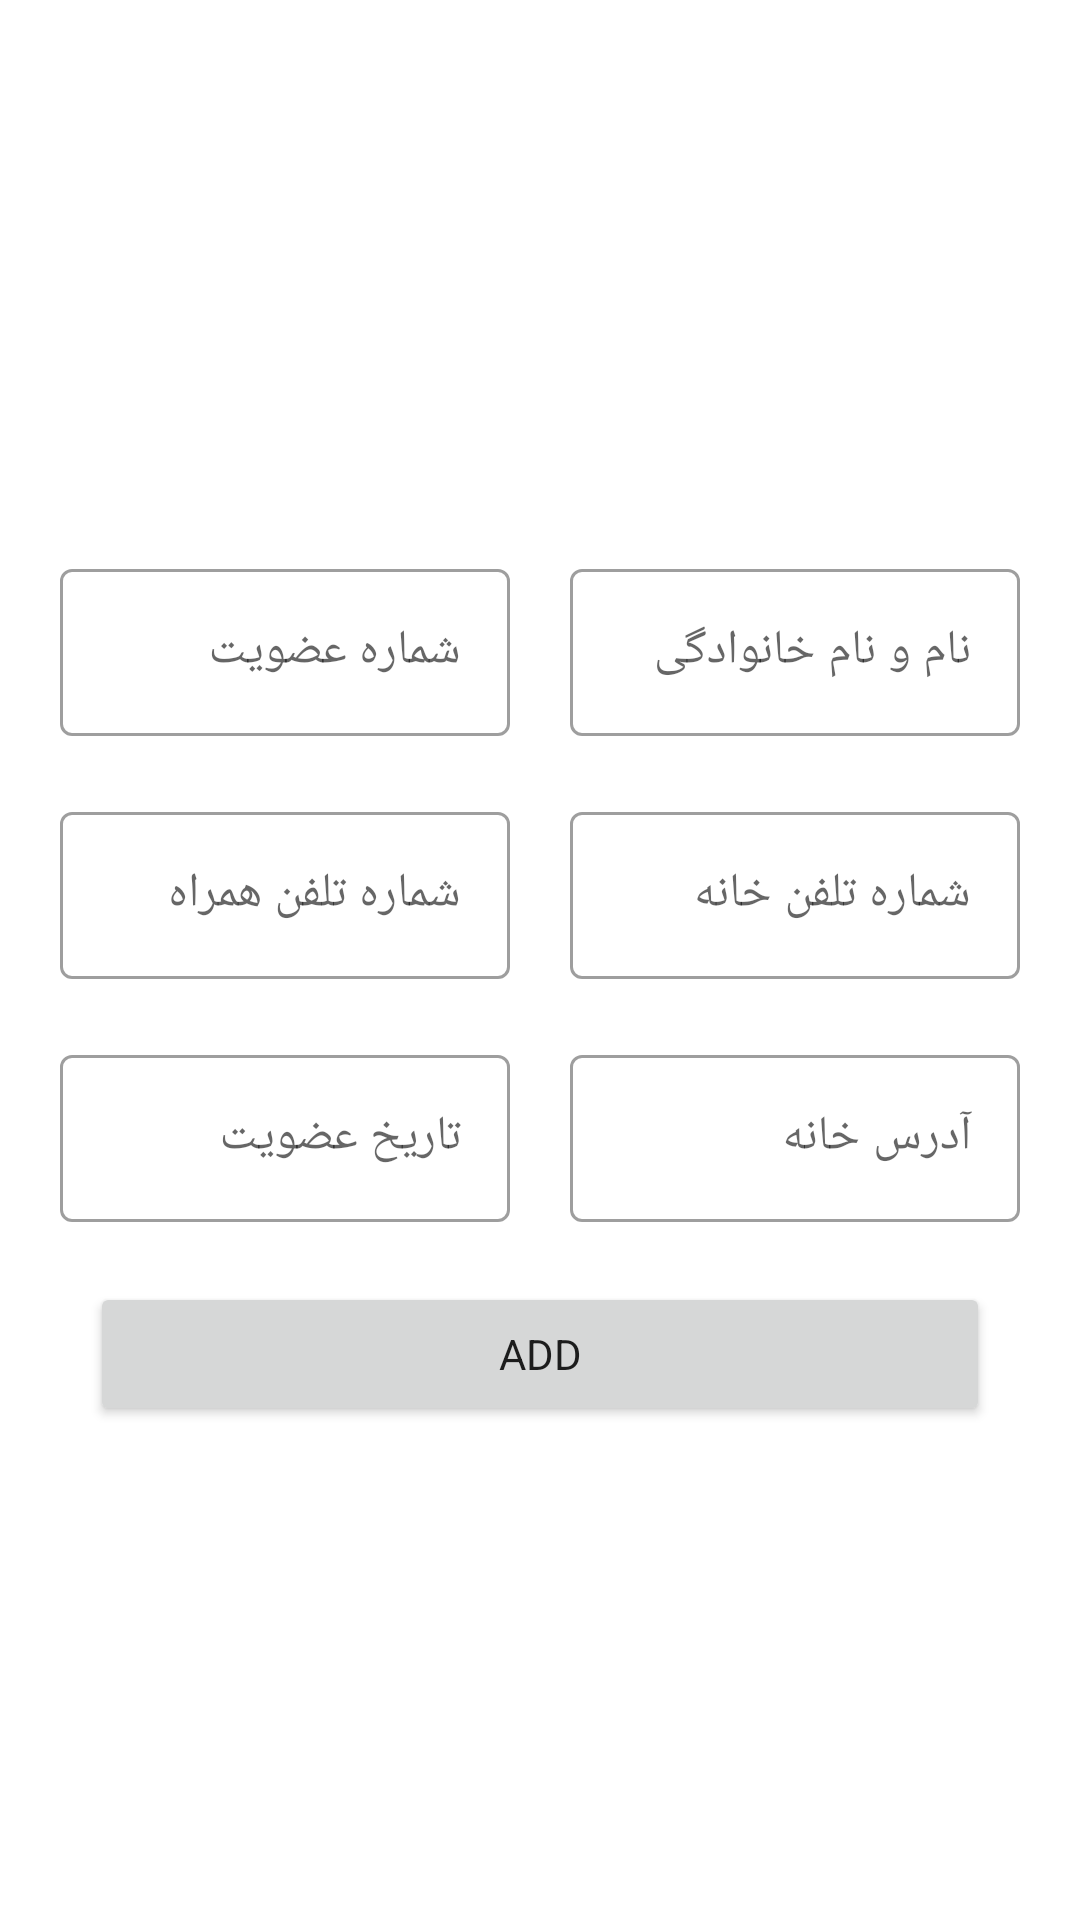

Reconstruct the res/layout file that produces this screen, plus the resources it refers to.
<!-- AndroidManifest.xml: application theme Theme.HolyQuran -->
<!-- res/layout/fragment_popop_window.xml -->
<?xml version="1.0" encoding="utf-8"?>
<layout xmlns:android="http://schemas.android.com/apk/res/android"
    xmlns:tools="http://schemas.android.com/tools">

    <LinearLayout
        android:id="@+id/linear"
        android:layout_width="wrap_content"
        android:layout_height="wrap_content"
        android:gravity="center"
        android:orientation="vertical"
        tools:context=".ui.addUser.AddUserFragment">

        <LinearLayout
            android:layout_width="match_parent"
            android:layout_height="wrap_content"
            android:layout_marginTop="20sp"
            android:orientation="horizontal">

            <LinearLayout
                android:layout_width="150dp"
                android:layout_height="wrap_content"
                android:layout_marginStart="20sp">

                <com.google.android.material.textfield.TextInputLayout
                    style="@style/Widget.MaterialComponents.TextInputLayout.OutlinedBox"
                    android:layout_width="match_parent"
                    android:layout_height="wrap_content"
                    android:hint="شماره عضویت">
                    
                    <com.google.android.material.textfield.TextInputEditText
                        android:id="@+id/accountId"
                        android:layout_width="match_parent"
                        android:layout_height="wrap_content" />
                </com.google.android.material.textfield.TextInputLayout>
            </LinearLayout>

            <LinearLayout
                android:layout_width="match_parent"
                android:layout_height="match_parent"
                android:layout_marginRight="20sp"
                android:gravity="right">

                <com.google.android.material.textfield.TextInputLayout
                    style="@style/Widget.MaterialComponents.TextInputLayout.OutlinedBox"
                    android:layout_width="150dp"
                    android:layout_height="wrap_content"
                    android:hint="نام و نام خانوادگی">
                    
                    <com.google.android.material.textfield.TextInputEditText
                        android:id="@+id/edtFullName"
                        android:layout_width="match_parent"
                        android:layout_height="wrap_content" />
                </com.google.android.material.textfield.TextInputLayout>
            </LinearLayout>
        </LinearLayout>


        <LinearLayout
            android:layout_width="match_parent"
            android:layout_height="wrap_content"
            android:layout_marginTop="20sp"
            android:orientation="horizontal">

            <LinearLayout
                android:layout_width="150dp"
                android:layout_height="wrap_content"
                android:layout_marginStart="20sp">

                <com.google.android.material.textfield.TextInputLayout
                    style="@style/Widget.MaterialComponents.TextInputLayout.OutlinedBox"
                    android:layout_width="match_parent"
                    android:layout_height="wrap_content"
                    android:hint="شماره تلفن همراه">
                    
                    <com.google.android.material.textfield.TextInputEditText
                        android:id="@+id/edtMobileNumber"
                        android:layout_width="match_parent"
                        android:layout_height="wrap_content" />
                </com.google.android.material.textfield.TextInputLayout>
            </LinearLayout>

            <LinearLayout
                android:layout_width="match_parent"
                android:layout_height="match_parent"
                android:layout_marginRight="20sp"
                android:gravity="right">

                <com.google.android.material.textfield.TextInputLayout
                    style="@style/Widget.MaterialComponents.TextInputLayout.OutlinedBox"
                    android:layout_width="150dp"
                    android:layout_height="wrap_content"
                    android:hint="شماره تلفن خانه">
                    
                    <com.google.android.material.textfield.TextInputEditText
                        android:id="@+id/edtPhoneNumber"
                        android:layout_width="match_parent"
                        android:layout_height="wrap_content" />
                </com.google.android.material.textfield.TextInputLayout>
            </LinearLayout>
        </LinearLayout>

        <LinearLayout
            android:layout_width="match_parent"
            android:layout_height="wrap_content"
            android:layout_marginTop="20sp"
            android:orientation="horizontal">

            <LinearLayout
                android:layout_width="150dp"
                android:layout_height="wrap_content"
                android:layout_marginStart="20sp">

                <com.google.android.material.textfield.TextInputLayout
                    style="@style/Widget.MaterialComponents.TextInputLayout.OutlinedBox"
                    android:layout_width="match_parent"
                    android:layout_height="wrap_content"
                    android:hint="تاریخ عضویت">
                    
                    <com.google.android.material.textfield.TextInputEditText
                        android:id="@+id/edtDateOfCreation"
                        android:layout_width="match_parent"
                        android:layout_height="wrap_content" />
                </com.google.android.material.textfield.TextInputLayout>
            </LinearLayout>

            <LinearLayout
                android:layout_width="match_parent"
                android:layout_height="match_parent"
                android:layout_marginRight="20sp"
                android:gravity="right">

                <com.google.android.material.textfield.TextInputLayout
                    style="@style/Widget.MaterialComponents.TextInputLayout.OutlinedBox"
                    android:layout_width="150dp"
                    android:layout_height="wrap_content"
                    android:hint="آدرس خانه">
                    
                    <com.google.android.material.textfield.TextInputEditText
                        android:id="@+id/edtAddress"
                        android:layout_width="match_parent"
                        android:layout_height="wrap_content" />
                </com.google.android.material.textfield.TextInputLayout>
            </LinearLayout>
        </LinearLayout>


        <Button
            android:id="@+id/insertUser"
            android:layout_width="match_parent"
            android:layout_height="wrap_content"
            android:layout_marginLeft="30dp"

            android:layout_marginTop="20sp"
            android:layout_marginRight="30dp"
            android:text="add" />
    </LinearLayout>
</layout>
<!-- resources referenced by this layout -->
<resources>
  <style name="Theme.HolyQuran" parent="Theme.MaterialComponents.DayNight.DarkActionBar">
          
          <item name="colorPrimary">@color/navigation_color</item>
          <item name="colorPrimaryVariant">@color/navigation_color</item>
          <item name="colorOnPrimary">@color/white</item>
          
          <item name="colorSecondary">@color/teal_200</item>
          <item name="colorSecondaryVariant">@color/teal_700</item>
          <item name="colorOnSecondary">@color/black</item>
          
          <item name="android:statusBarColor" tools:targetApi="l">?attr/colorPrimaryVariant</item>
          
          <item name="android:navigationBarColor">@color/navigation_color</item>
          <item name="fontFamily">@font/b_nazanin</item>
      </style>
  <color name="navigation_color">#00786b</color>
  <color name="white">#FFFFFFFF</color>
  <color name="teal_200">#FF03DAC5</color>
  <color name="teal_700">#FF018786</color>
  <color name="black">#FF000000</color>
</resources>
